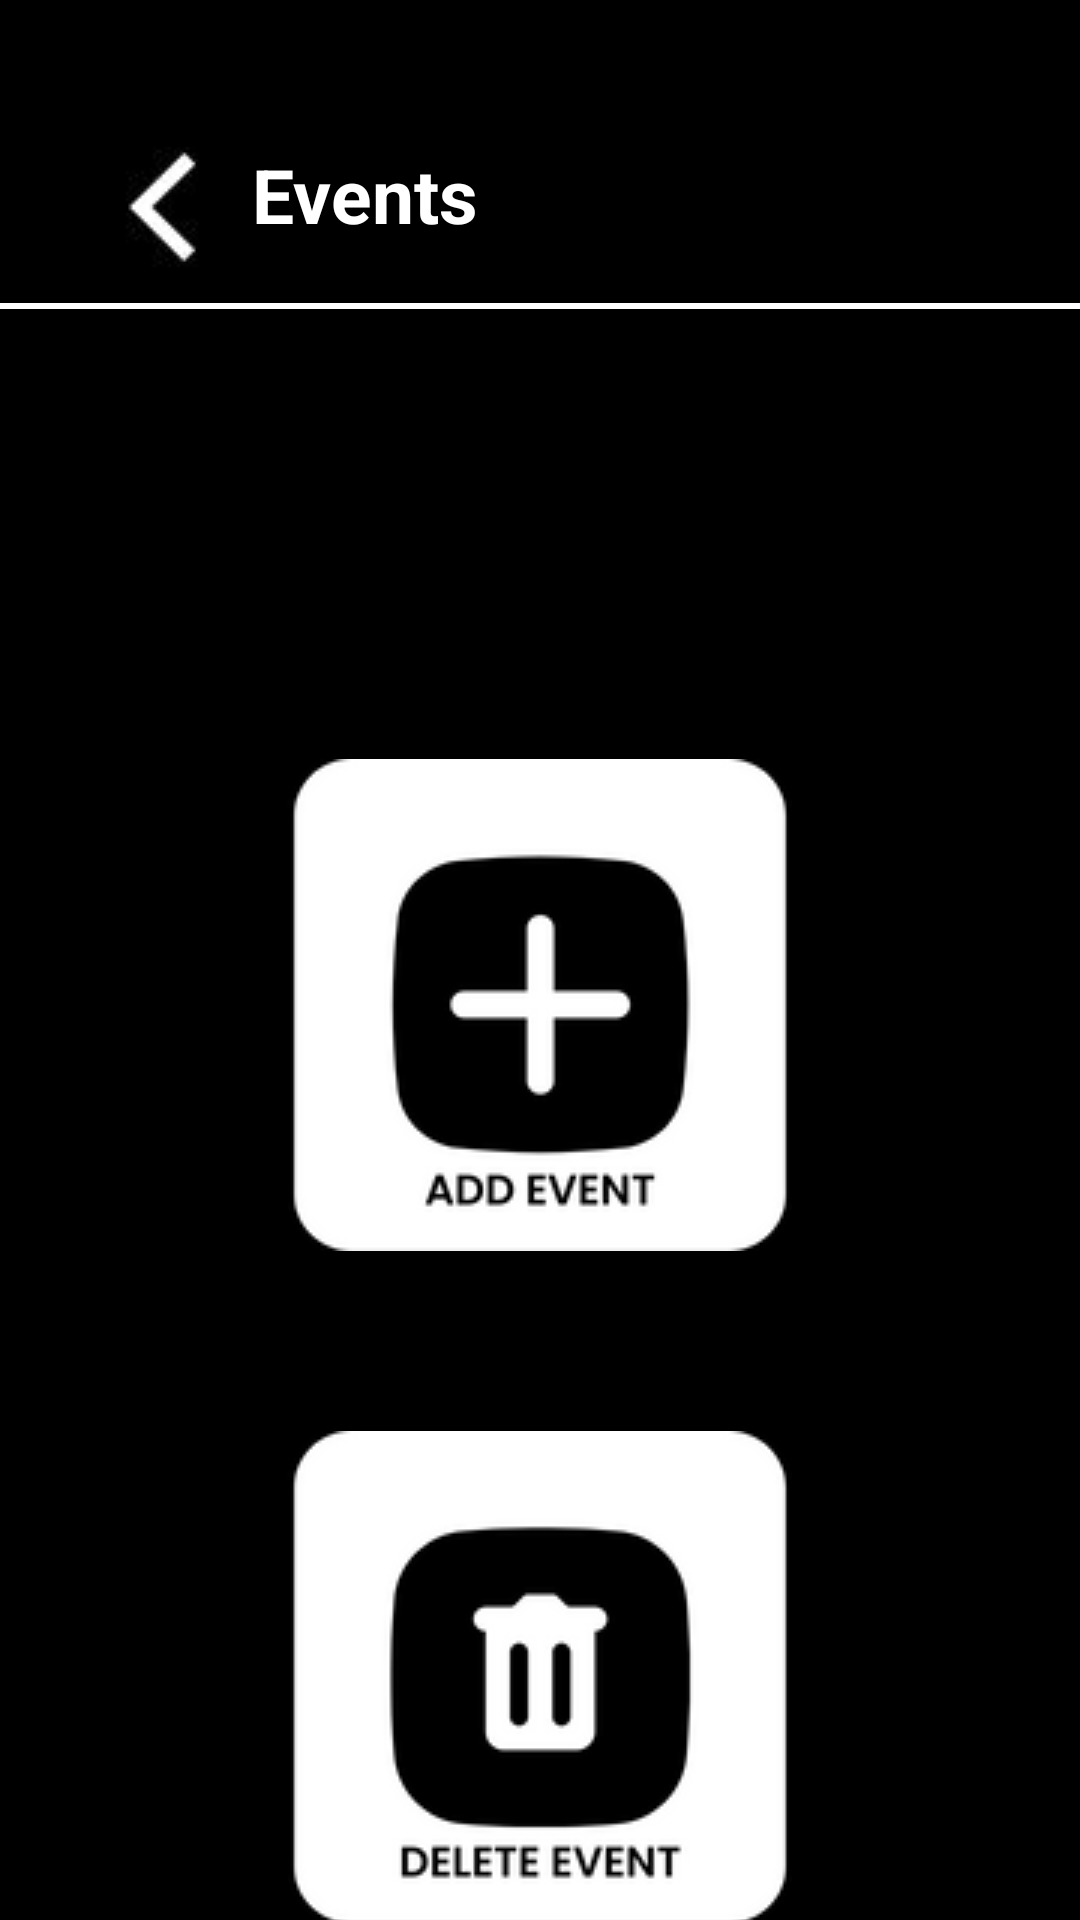

Layout XML and referenced resources for this Android screen:
<!-- AndroidManifest.xml: application theme Theme.Sush_p1 -->
<!-- res/layout/activity_events_edit.xml -->
<?xml version="1.0" encoding="utf-8"?>
<androidx.constraintlayout.widget.ConstraintLayout xmlns:android="http://schemas.android.com/apk/res/android"
    xmlns:app="http://schemas.android.com/apk/res-auto"
    xmlns:tools="http://schemas.android.com/tools"
    android:layout_width="match_parent"
    android:layout_height="match_parent"
    tools:context=".Events_Edit">

    <androidx.constraintlayout.widget.ConstraintLayout
        android:id="@+id/constraintLayout"
        android:layout_width="match_parent"
        android:layout_height="match_parent"
        android:background="#000000"
        app:layout_constraintBottom_toBottomOf="parent"
        app:layout_constraintEnd_toEndOf="parent"
        app:layout_constraintHorizontal_bias="0.0"
        app:layout_constraintStart_toStartOf="parent"
        app:layout_constraintTop_toTopOf="parent"
        app:layout_constraintVertical_bias="1.0">

        <LinearLayout
            android:id="@+id/linearLayout2"
            android:layout_width="360dp"
            android:layout_height="2dp"
            android:layout_marginTop="8dp"
            android:layout_marginBottom="150dp"
            android:background="#FFFFFF"
            android:orientation="vertical"
            app:layout_constraintBottom_toTopOf="@+id/add_story_btn"
            app:layout_constraintEnd_toEndOf="parent"
            app:layout_constraintHorizontal_bias="0.5"
            app:layout_constraintStart_toStartOf="parent"
            app:layout_constraintTop_toBottomOf="@+id/imageButton"></LinearLayout>

        <TextView
            android:id="@+id/attendance_txt"
            android:layout_width="wrap_content"
            android:layout_height="wrap_content"
            android:layout_marginStart="6dp"
            android:layout_marginTop="48dp"
            android:text="@string/events2_txt"
            android:textColor="#FFFFFF"
            android:textSize="25sp"
            android:textStyle="bold"
            app:layout_constraintStart_toEndOf="@+id/imageButton"
            app:layout_constraintTop_toTopOf="parent" />

        <ImageButton
            android:id="@+id/imageButton"
            android:layout_width="48dp"
            android:layout_height="48dp"
            android:layout_marginStart="30dp"
            android:layout_marginTop="45dp"
            android:contentDescription="back"
            android:onClick="backtoFac"
            app:layout_constraintStart_toStartOf="parent"
            app:layout_constraintTop_toTopOf="parent"
            app:srcCompat="@drawable/arrow" />

        <ImageButton
            android:id="@+id/add_story_btn"
            android:layout_width="170dp"
            android:layout_height="164dp"
            android:layout_marginTop="150dp"
            android:contentDescription="add"
            android:onClick="goToAddEvent"
            app:layout_constraintEnd_toEndOf="parent"
            app:layout_constraintHorizontal_bias="0.5"
            app:layout_constraintStart_toStartOf="parent"
            app:layout_constraintTop_toBottomOf="@+id/linearLayout2"
            app:srcCompat="@drawable/add_event" />

        <ImageButton
            android:id="@+id/giveAttendance_btn"
            android:layout_width="170dp"
            android:layout_height="164dp"
            android:layout_marginTop="60dp"
            android:contentDescription="del"
            android:onClick="goToDeleteEvent"
            app:layout_constraintEnd_toEndOf="parent"
            app:layout_constraintHorizontal_bias="0.5"
            app:layout_constraintStart_toStartOf="parent"
            app:layout_constraintTop_toBottomOf="@+id/add_story_btn"
            app:srcCompat="@drawable/delete_event" />

    </androidx.constraintlayout.widget.ConstraintLayout>
</androidx.constraintlayout.widget.ConstraintLayout>
<!-- resources referenced by this layout -->
<resources>
  <!-- drawable add_event: png bitmap (drawable-v24, 9178 bytes) -->
  <!-- drawable arrow: jpg bitmap (drawable-v24, 4466 bytes) -->
  <!-- drawable delete_event: png bitmap (drawable-v24, 9755 bytes) -->
  <string name="events2_txt">Events</string>
  <style name="Theme.Sush_p1" parent="Base.Theme.Sush_p1" />
  <style name="Base.Theme.Sush_p1" parent="Theme.Material3.DayNight.NoActionBar">
          
          
      </style>
</resources>
